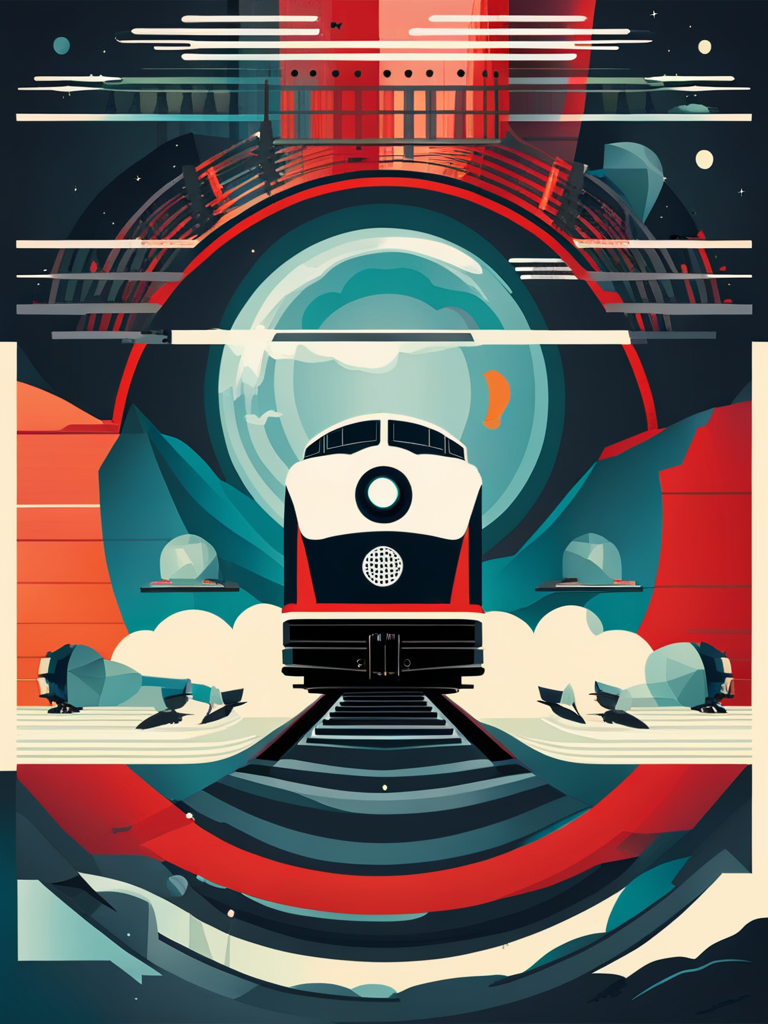
Generation parameters embedded in this image by ComfyUI (PNG 'prompt' text chunk: the API-format workflow graph, JSON):
{"4":{"inputs":{"ckpt_name":"sd_xl_refiner_0.9.safetensors"},"class_type":"CheckpointLoaderSimple"},"5":{"inputs":{"width":768,"height":1024,"batch_size":1},"class_type":"EmptyLatentImage"},"8":{"inputs":{"samples":["23",0],"vae":["4",2]},"class_type":"VAEDecode"},"10":{"inputs":{"ckpt_name":"sdxl-base-0.9-pruned-fp16.safetensors"},"class_type":"CheckpointLoaderSimple"},"22":{"inputs":{"add_noise":"enable","noise_seed":362,"steps":30,"cfg":7.5,"sampler_name":"ddim","scheduler":"ddim_uniform","start_at_step":0,"end_at_step":21,"return_with_leftover_noise":"enable","model":["10",0],"positive":["75",0],"negative":["82",0],"latent_image":["5",0]},"class_type":"KSamplerAdvanced"},"23":{"inputs":{"add_noise":"disable","noise_seed":362,"steps":30,"cfg":7.5,"sampler_name":"ddim","scheduler":"ddim_uniform","start_at_step":21,"end_at_step":30,"return_with_leftover_noise":"disable","model":["4",0],"positive":["120",0],"negative":["81",0],"latent_image":["22",0]},"class_type":"KSamplerAdvanced"},"75":{"inputs":{"width":4096,"height":4096,"crop_w":0,"crop_h":0,"target_width":768,"target_height":1024,"text_g":"futurism graphic poster of a massive train engine barreling through outer space","text_l":"vector art, graphic poster, minimalism","clip":["10",1]},"class_type":"CLIPTextEncodeSDXL"},"81":{"inputs":{"ascore":3.0,"width":4096,"height":4096,"text":"deformed, bad quality, grainy, signature, text, title","clip":["4",1]},"class_type":"CLIPTextEncodeSDXLRefiner"},"82":{"inputs":{"width":4096,"height":4096,"crop_w":0,"crop_h":0,"target_width":768,"target_height":1024,"text_g":"deformed, bad quality, grainy, signature, text, title","text_l":"deformed, bad quality, grainy, signature, text, title","clip":["10",1]},"class_type":"CLIPTextEncodeSDXL"},"120":{"inputs":{"ascore":10.0,"width":4096,"height":4096,"text":"futurism graphic poster of a massive train engine barreling through outer space","clip":["4",1]},"class_type":"CLIPTextEncodeSDXLRefiner"},"122":{"inputs":{"filename_prefix":"ComfyUI","images":["8",0]},"class_type":"SaveImage"}}